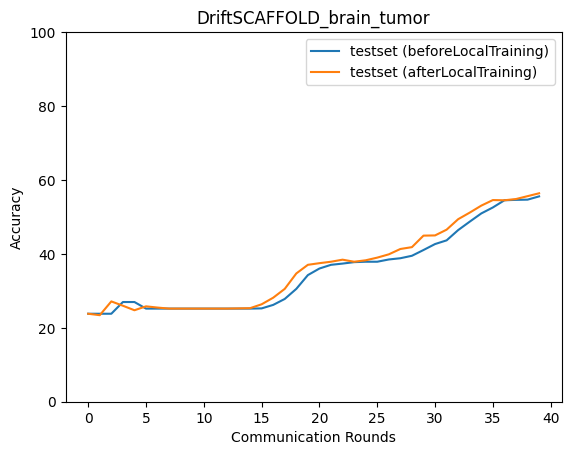

The file beside this chart, header and first rows:
epoch, accuracy_test_before, macro_f1_test_before, macro_precision_test_before, macro_recall_test_before, accuracy_test_after, macro_f1_test_after, macro_precision_test_after, macro_recall_test_after
0, 23.8, 9.614, 5.951, 25.0, 23.8, 9.614, 5.951, 25.0
1, 23.8, 9.614, 5.951, 25.0, 23.41, 12.17, 11.1, 24.34
2, 23.8, 9.614, 5.951, 25.0, 27.14, 17.15, 13.55, 25.68
3, 26.97, 10.62, 6.744, 25.0, 25.97, 16.26, 12.79, 24.55
4, 26.97, 10.62, 6.744, 25.0, 24.75, 18.64, 17.92, 24.15
5, 25.19, 10.06, 6.299, 25.0, 25.81, 16.44, 13.14, 25.07
6, 25.19, 10.06, 6.299, 25.0, 25.47, 16.86, 19.2, 25.2
7, 25.19, 10.06, 6.299, 25.0, 25.19, 10.06, 6.299, 25.0
8, 25.19, 10.06, 6.299, 25.0, 25.19, 10.06, 6.299, 25.0
9, 25.19, 10.06, 6.299, 25.0, 25.19, 10.06, 6.299, 25.0
10, 25.19, 10.06, 6.299, 25.0, 25.19, 10.06, 6.299, 25.0
11, 25.19, 10.06, 6.299, 25.0, 25.19, 10.06, 6.299, 25.0
12, 25.19, 10.06, 6.299, 25.0, 25.19, 10.06, 6.299, 25.0
13, 25.19, 10.06, 6.299, 25.0, 25.25, 10.18, 31.3, 25.06
14, 25.19, 10.06, 6.299, 25.0, 25.31, 10.3, 31.31, 25.12
15, 25.25, 10.18, 31.3, 25.06, 26.36, 12.5, 31.37, 26.23
16, 26.2, 12.16, 31.36, 26.05, 28.14, 15.87, 31.08, 28.1
17, 27.81, 15.37, 39.83, 27.75, 30.53, 20.39, 35.67, 30.63
18, 30.53, 20.1, 33.15, 30.62, 34.71, 25.62, 33.93, 35
19, 34.26, 25.44, 38.51, 34.54, 37.04, 28.41, 36.94, 37.4
20, 36.04, 27.09, 36.16, 36.41, 37.49, 28.62, 36.01, 37.89
21, 37.04, 28.28, 39.19, 37.45, 37.88, 29.37, 41.45, 38.32
22, 37.37, 28.65, 38.76, 37.78, 38.43, 29.67, 38.39, 38.88
23, 37.76, 29.1, 36.8, 38.19, 37.88, 28.89, 33.33, 38.34
24, 37.88, 29.2, 38.39, 38.31, 38.26, 29.59, 37, 38.7
25, 37.88, 29.27, 37.91, 38.31, 38.99, 30.74, 41.3, 39.43
26, 38.49, 29.84, 37.5, 38.95, 39.88, 31.01, 37.97, 40.42
27, 38.82, 29.85, 35.33, 39.33, 41.32, 33.83, 47.38, 41.81
28, 39.49, 30.47, 36.43, 40.04, 41.82, 33.71, 43.66, 42.35
29, 41.05, 32.22, 38.09, 41.6, 44.94, 38.13, 46.64, 45.33
30, 42.66, 34.48, 41.96, 43.19, 44.99, 38.3, 47.39, 45.4
31, 43.66, 36.13, 44.78, 44.13, 46.55, 40.77, 50.24, 46.89
32, 46.44, 40.3, 51.03, 46.81, 49.39, 44.4, 53.98, 49.62
33, 48.72, 43.92, 53.39, 48.96, 51.17, 47.45, 56.45, 51.36
34, 50.95, 47.27, 56.6, 51.17, 53.06, 50.67, 58.1, 53.25
35, 52.56, 49.77, 57.56, 52.72, 54.56, 52.41, 58.46, 54.7
36, 54.51, 52.18, 58.12, 54.64, 54.51, 52.57, 58.13, 54.65
37, 54.62, 52.39, 57.73, 54.76, 54.84, 52.88, 58.44, 54.98
38, 54.67, 52.57, 58.18, 54.8, 55.62, 53.61, 58.62, 55.67
39, 55.56, 53.64, 59.01, 55.64, 56.4, 54.36, 58.81, 56.31
